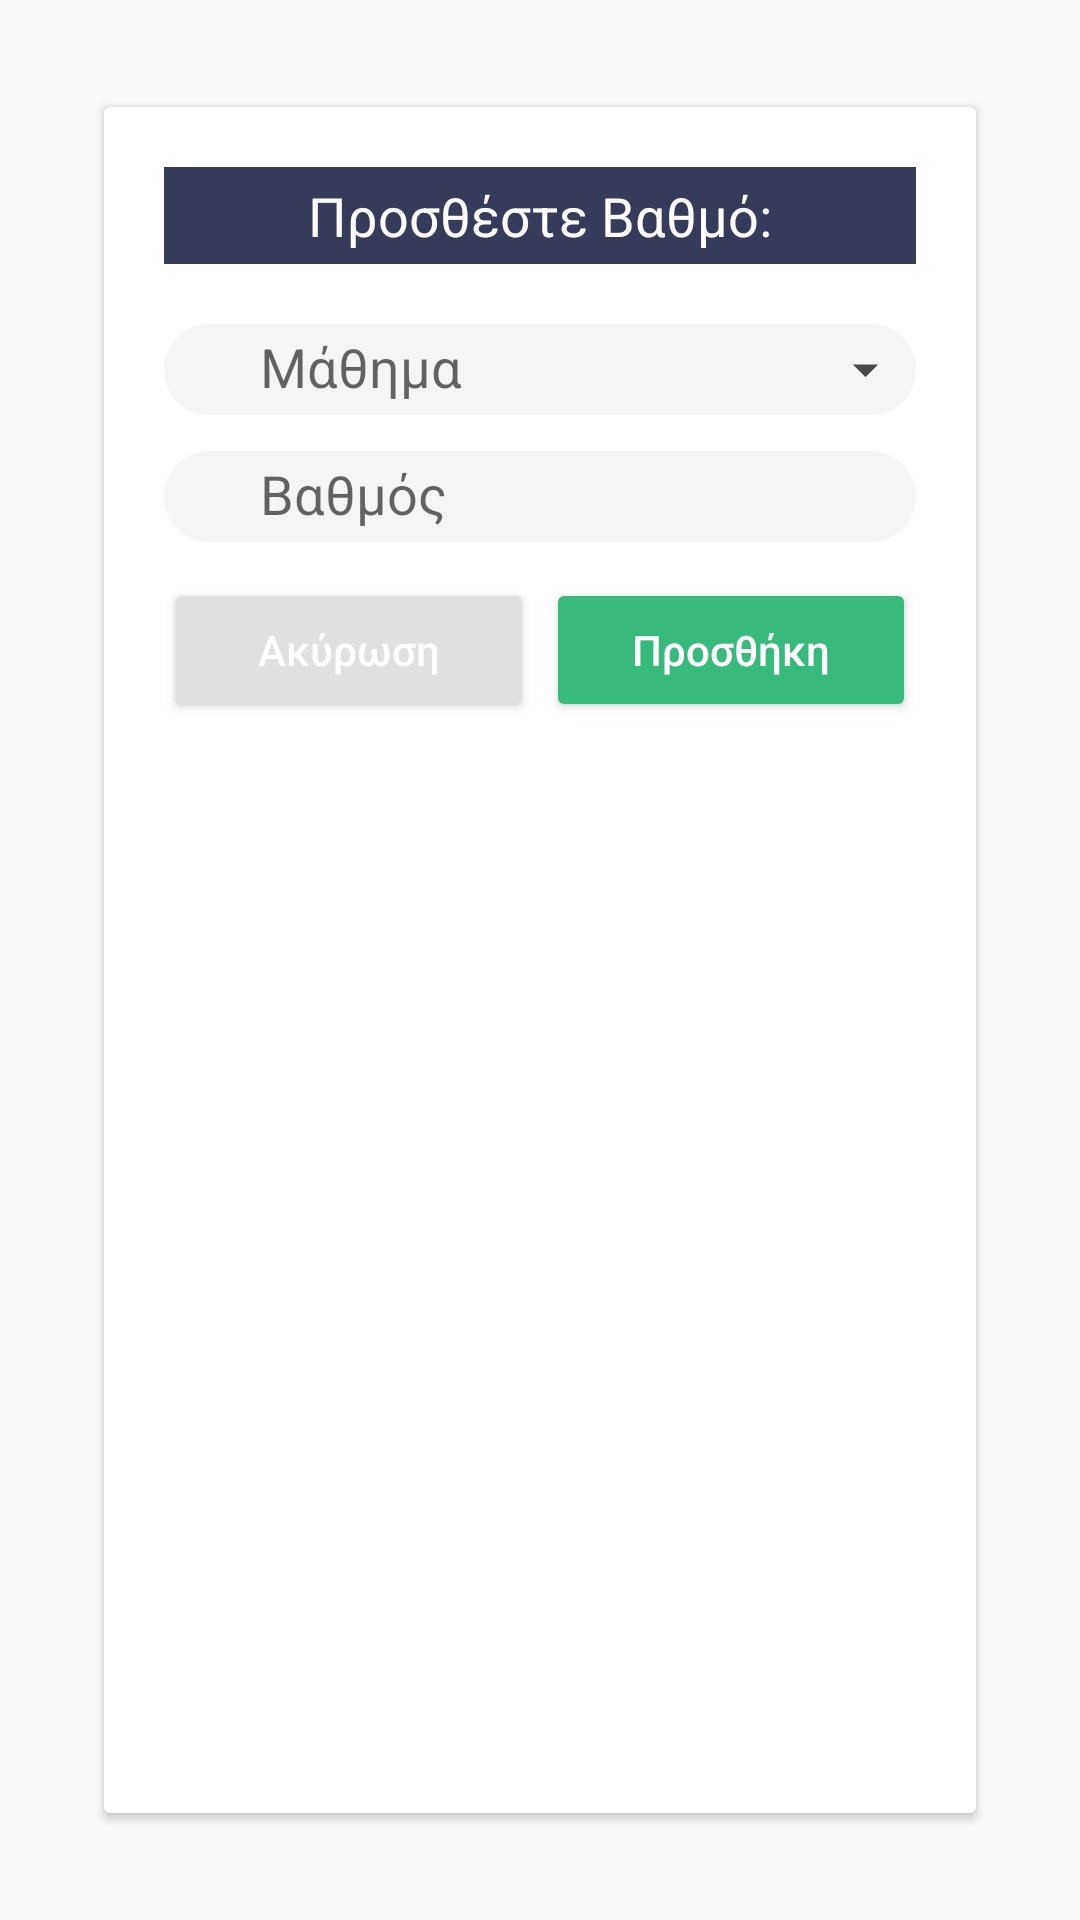

Write the Android layout XML for this screen, with the resource values it uses.
<!-- AndroidManifest.xml: application theme AppTheme -->
<!-- res/layout/fragment_set_mark.xml -->
<FrameLayout
    xmlns:android="http://schemas.android.com/apk/res/android"
    xmlns:app="http://schemas.android.com/apk/res-auto"
    xmlns:tools="http://schemas.android.com/tools"
    android:layout_width="match_parent"
    android:layout_height="wrap_content"
    android:layout_gravity="top"
    android:clickable="true"
    android:focusable="auto"
    >

    <android.support.v7.widget.CardView
        android:layout_margin="32dp"
        android:layout_width="match_parent"
        android:layout_height="match_parent"
        android:background="#FFF"
        android:elevation="8dp"
        app:cardUseCompatPadding="true"
        tools:context="com.example.alexchar.studyorganizer.SubjectInputFragment">
        <ScrollView
            android:layout_width="match_parent"
            android:layout_height="match_parent">
            <RelativeLayout
                android:layout_width="match_parent"
                android:layout_height="wrap_content"
                android:orientation="vertical"
                android:padding="12dp">

                <TextView
                    android:id="@+id/fragment_title"
                    android:layout_width="match_parent"
                    android:layout_height="wrap_content"
                    android:layout_margin="8dp"
                    android:background="#363b59"
                    android:gravity="center"
                    android:padding="4dp"
                    android:text="Προσθέστε Βαθμό:"
                    android:layout_alignParentTop="true"
                    android:textColor="#FFF"
                    android:textSize="18sp"
                    android:layout_marginBottom="12dp"/>

                <AutoCompleteTextView
                    android:id="@+id/autocomplete_search"
                    android:layout_width="match_parent"
                    android:layout_height="wrap_content"
                    android:layout_below="@id/fragment_title"
                    android:layout_marginLeft="8dp"
                    android:layout_marginRight="8dp"
                    android:layout_marginTop="12dp"
                    android:background="@drawable/corner_radius"
                    android:hint="Μάθημα"
                    android:paddingBottom="4dp"
                    android:paddingLeft="32dp"
                    android:paddingTop="2dp" />

                <ImageView
                    android:layout_width="wrap_content"
                    android:layout_height="wrap_content"
                    android:id="@+id/search_icon"
                    android:padding="5dp"
                    android:layout_alignTop="@id/autocomplete_search"
                    android:layout_alignLeft="@+id/autocomplete_search"
                    android:layout_alignBottom="@id/autocomplete_search"
                    app:srcCompat="@drawable/ic_search_black_24dp"/>

                <ImageView
                    android:layout_width="wrap_content"
                    android:layout_height="wrap_content"
                    android:padding="5dp"
                    android:id="@+id/dropdown_icon"
                    android:layout_alignTop="@id/autocomplete_search"
                    android:layout_alignRight="@+id/autocomplete_search"
                    android:layout_alignBottom="@id/autocomplete_search"
                    app:srcCompat="@drawable/ic_arrow_drop_down_black_24dp"/>


                <EditText
                    android:id="@+id/set_mark_input"
                    android:layout_width="match_parent"
                    android:layout_height="wrap_content"
                    android:layout_weight="1"
                    android:hint="Βαθμός"
                    android:maxLines="1"
                    android:paddingLeft="32dp"
                    android:layout_marginTop="12dp"
                    android:layout_marginBottom="12dp"
                    android:paddingTop="2dp"
                    android:paddingBottom="4dp"
                    android:layout_marginLeft="8dp"
                    android:layout_marginRight="8dp"
                    android:maxLength="2"
                    android:layout_below="@id/autocomplete_search"
                    android:background="@drawable/corner_radius"
                    android:inputType="number" />



                
                <LinearLayout
                    android:layout_width="match_parent"
                    android:id="@+id/buttons"
                    android:layout_height="wrap_content"
                    android:layout_marginBottom="8dp"
                    android:layout_marginLeft="8dp"
                    android:layout_marginRight="8dp"
                    android:orientation="horizontal"
                    android:layout_below="@+id/set_mark_input">

                    <Button
                        android:id="@+id/cancel_button"
                        android:layout_width="match_parent"
                        android:theme="@style/SpecialButton"
                        android:layout_height="wrap_content"
                        android:layout_marginRight="2dp"
                        android:layout_weight="1"
                        android:text="Ακύρωση"
                        android:textAllCaps="false"
                        android:textColor="#FFF" />

                    <Button
                        android:id="@+id/save_button"
                        android:theme="@style/SaveButton"
                        android:layout_width="match_parent"
                        android:layout_height="wrap_content"
                        android:layout_marginLeft="2dp"
                        android:layout_weight="1"
                        android:text="Προσθήκη"
                        android:textAllCaps="false"
                        android:textColor="#FFF" />
                </LinearLayout>

            </RelativeLayout>


        </ScrollView>

    </android.support.v7.widget.CardView>
</FrameLayout>
<!-- resources referenced by this layout -->
<resources>
  <!-- drawable corner_radius (drawable) -->
  <?xml version="1.0" encoding="utf-8"?>
  <shape xmlns:android="http://schemas.android.com/apk/res/android" >
  
      <solid android:color="#f5f5f5" />
  
      <padding
          android:left="4dp"
          android:right="4dp"
          android:top="4dp" />
      <corners android:radius="26dp" />
  </shape>
  <!-- drawable ic_arrow_drop_down_black_24dp (drawable) -->
  <vector android:height="24dp" android:tint="#484848"
      android:viewportHeight="24.0" android:viewportWidth="24.0"
      android:width="24dp" xmlns:android="http://schemas.android.com/apk/res/android">
      <path android:fillColor="#FF000000" android:pathData="M7,10l5,5 5,-5z"/>
  </vector>
  <style name="SaveButton" parent="Widget.AppCompat.Button.Colored">
          <item name="colorButtonNormal">#38ba7d</item>
          <item name="android:textColorPrimary">#fff</item>
      </style>
  <style name="SpecialButton" parent="Widget.AppCompat.Button.Colored">
          <item name="colorButtonNormal">#e0e0e0</item>
          <item name="android:textColorPrimary">#fff</item>
      </style>
  <style name="AppTheme" parent="Theme.AppCompat.Light.NoActionBar">
          
          <item name="colorPrimary">@color/colorPrimary</item>
          <item name="colorPrimaryDark">@color/colorPrimaryDark</item>
          <item name="colorAccent">@color/colorAccent</item>
      </style>
  <color name="colorPrimary">#313140</color>
  <color name="colorPrimaryDark">#22222e</color>
  <color name="colorAccent">#EB2C3B</color>
</resources>
